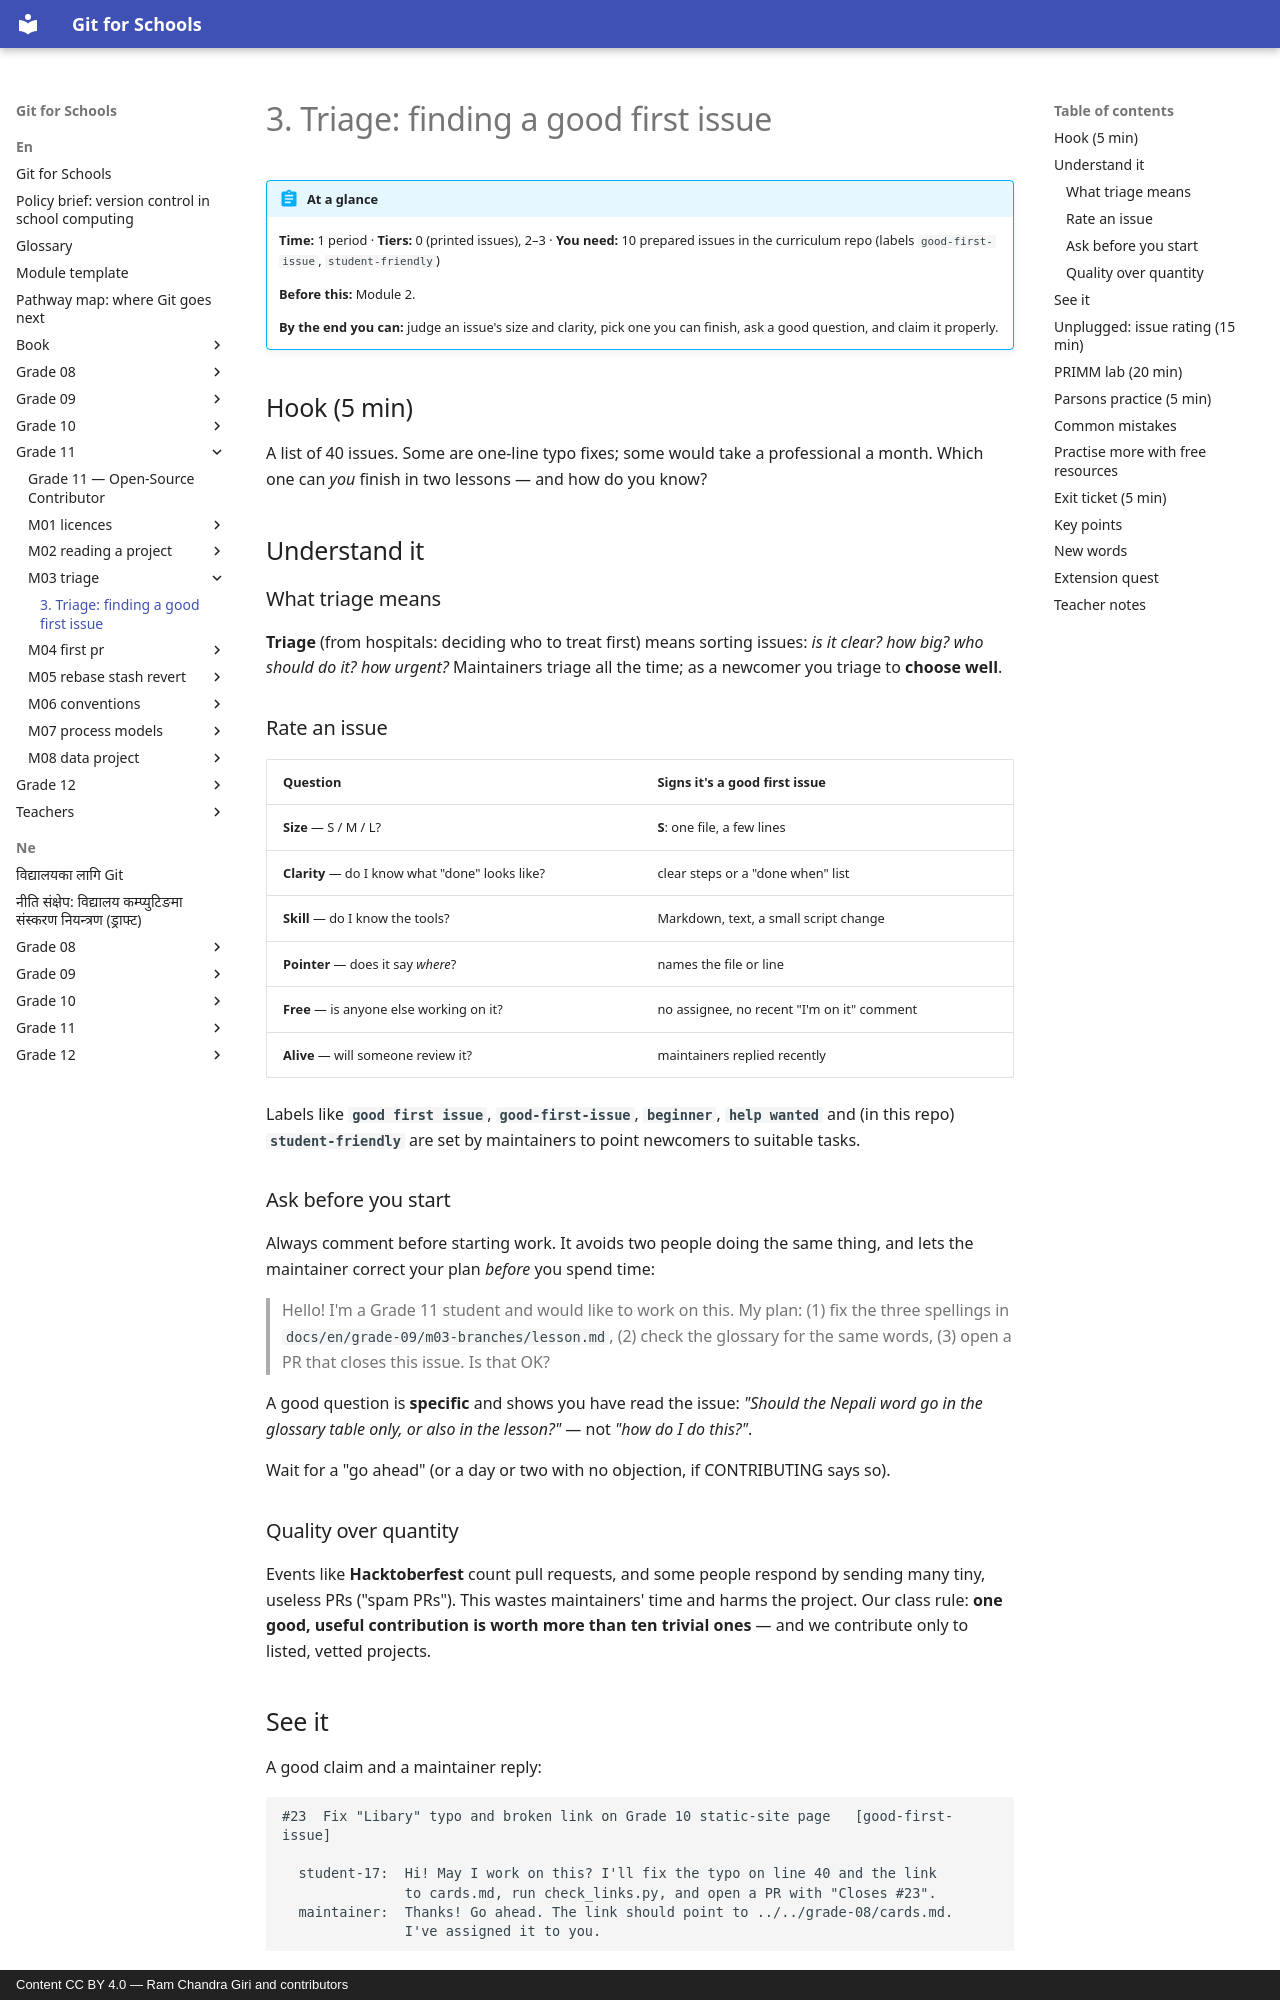

repository: rcgiri-physics/git-for-nepal · page: en/grade-11/m03-triage/lesson/index.html · generator: mkdocs · copyright: Content CC BY 4.0 — Ram Chandra Giri and contributors

---
id: g11-m03-triage
grade: 11
hours: 1
prerequisites: [g11-m02-reading-a-project]
outcomes:
  - "Choose an issue that fits your skills"
  - "Ask a clarifying question politely"
  - "Claim an issue and post a plan"
tier_support: [0, 2, 3]
license: CC-BY-4.0
---

# 3. Triage: finding a good first issue

!!! abstract "At a glance"
    **Time:** 1 period · **Tiers:** 0 (printed issues), 2–3 · **You need:** 10 prepared issues in the curriculum repo (labels `good-first-issue`, `student-friendly`)

    **Before this:** Module 2.

    **By the end you can:** judge an issue's size and clarity, pick one you can finish, ask a good question, and claim it properly.

## Hook (5 min)
A list of 40 issues. Some are one-line typo fixes; some would take a professional a month. Which one can *you* finish in two lessons — and how do you know?

## Understand it

### What triage means
**Triage** (from hospitals: deciding who to treat first) means sorting issues: *is it clear? how big? who should do it? how urgent?* Maintainers triage all the time; as a newcomer you triage to **choose well**.

### Rate an issue
| Question | Signs it's a good first issue |
|---|---|
| **Size** — S / M / L? | **S**: one file, a few lines |
| **Clarity** — do I know what "done" looks like? | clear steps or a "done when" list |
| **Skill** — do I know the tools? | Markdown, text, a small script change |
| **Pointer** — does it say *where*? | names the file or line |
| **Free** — is anyone else working on it? | no assignee, no recent "I'm on it" comment |
| **Alive** — will someone review it? | maintainers replied recently |

Labels like **`good first issue`**, **`good-first-issue`**, **`beginner`**, **`help wanted`** and (in this repo) **`student-friendly`** are set by maintainers to point newcomers to suitable tasks.

### Ask before you start
Always comment before starting work. It avoids two people doing the same thing, and lets the maintainer correct your plan *before* you spend time:

> Hello! I'm a Grade 11 student and would like to work on this. My plan: (1) fix the three spellings in `docs/en/grade-09/m03-branches/lesson.md`, (2) check the glossary for the same words, (3) open a PR that closes this issue. Is that OK?

A good question is **specific** and shows you have read the issue: *"Should the Nepali word go in the glossary table only, or also in the lesson?"* — not *"how do I do this?"*.

Wait for a "go ahead" (or a day or two with no objection, if CONTRIBUTING says so).

### Quality over quantity
Events like **Hacktoberfest** count pull requests, and some people respond by sending many tiny, useless PRs ("spam PRs"). This wastes maintainers' time and harms the project. Our class rule: **one good, useful contribution is worth more than ten trivial ones** — and we contribute only to listed, vetted projects.
